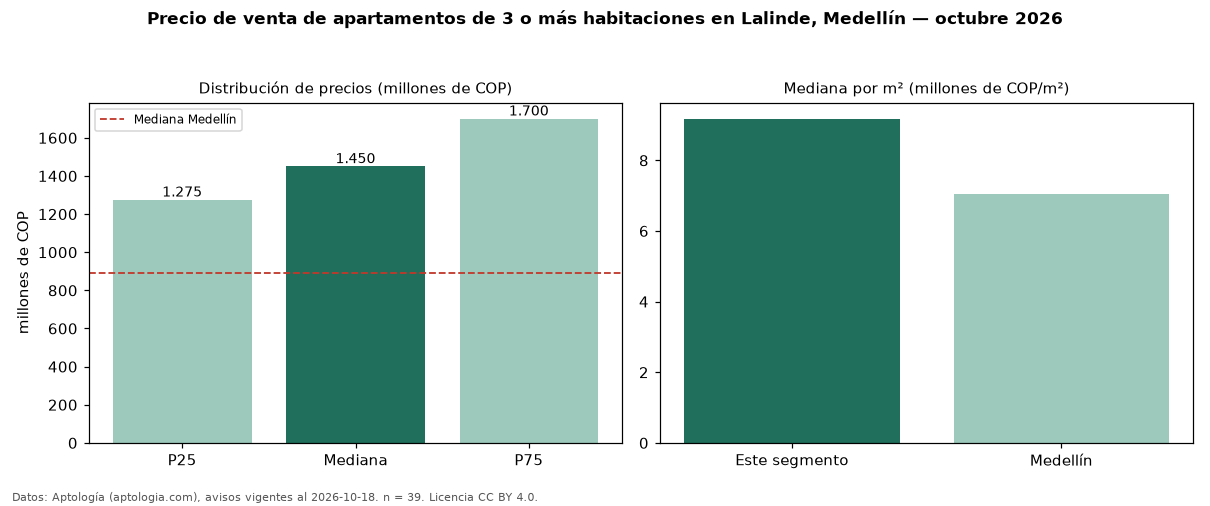

The data file committed next to this chart (first rows):
seccion, metrica, valor, moneda, n
precio, p25, 1275000000, COP, 39
precio, mediana, 1450000000, COP, 39
precio, p75, 1700000000, COP, 39
precio, minimo, 630000000, COP, 39
precio, maximo, 3912510000, COP, 39
m2, mediana_precio_m2, 9177215, COP, 37
m2, area_mediana_m2, 144.0, m2, 37
admin, mediana_admin_mes, 900000, COP, 23
banos, mediana_banos, 4.0, , 
parqueadero, pct_con_parqueadero, 100.0, %, 38
estrato, estrato_mas_frecuente, 6, , 38
habitaciones, 3+, 1450000000, COP, 39
ciudad, mediana_ciudad_referencia, 890000000, COP, 
ciudad, mediana_m2_ciudad, 7058824, COP, 
fuente, fecha_datos, 2026-10-18, , 
fuente, atribucion, https://www.aptologia.com/venta/medellin…, , 
fuente, licencia, CC BY 4.0, , 
